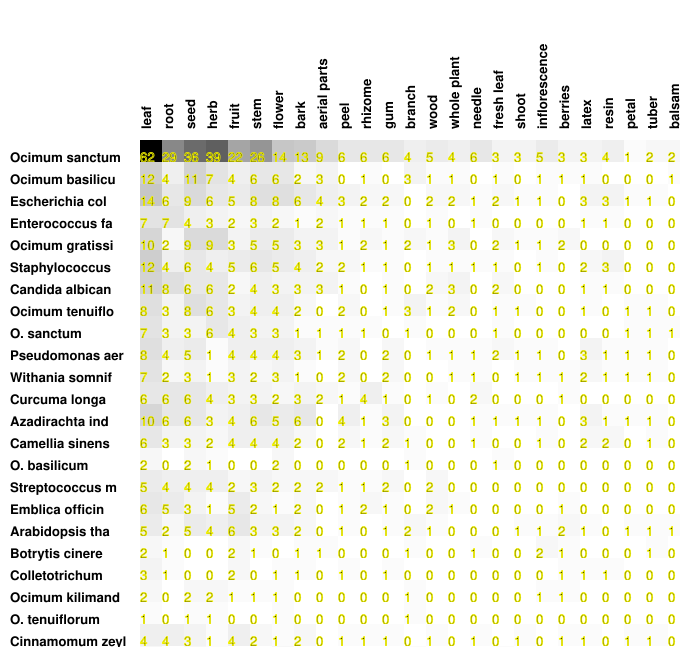

Values plotted in this chart, from the file beside it:
62, 29, 36, 39, 22, 26, 14, 13, 9, 6, 6, 6, 4, 5, 4, 6, 3, 3, 5, 3, 3, 4, 1, 2
12, 4, 11, 7, 4, 6, 6, 2, 3, 0, 1, 0, 3, 1, 1, 0, 1, 0, 1, 1, 1, 0, 0, 0
14, 6, 9, 6, 5, 8, 8, 6, 4, 3, 2, 2, 0, 2, 2, 1, 2, 1, 1, 0, 3, 3, 1, 1
7, 7, 4, 3, 2, 3, 2, 1, 2, 1, 1, 1, 0, 1, 0, 1, 0, 0, 0, 0, 1, 1, 0, 0
10, 2, 9, 9, 3, 5, 5, 3, 3, 1, 2, 1, 2, 1, 3, 0, 2, 1, 1, 2, 0, 0, 0, 0
12, 4, 6, 4, 5, 6, 5, 4, 2, 2, 1, 1, 0, 1, 1, 1, 1, 0, 1, 0, 2, 3, 0, 0
11, 8, 6, 6, 2, 4, 3, 3, 3, 1, 0, 1, 0, 2, 3, 0, 2, 0, 0, 0, 1, 1, 0, 0
8, 3, 8, 6, 3, 4, 4, 2, 0, 2, 0, 1, 3, 1, 2, 0, 1, 1, 0, 0, 1, 0, 1, 1
7, 3, 3, 6, 4, 3, 3, 1, 1, 1, 1, 0, 1, 0, 0, 0, 1, 0, 0, 0, 0, 0, 1, 1
8, 4, 5, 1, 4, 4, 4, 3, 1, 2, 0, 2, 0, 1, 1, 1, 2, 1, 1, 0, 3, 1, 1, 1
7, 2, 3, 1, 3, 2, 3, 1, 0, 2, 0, 2, 0, 0, 1, 1, 0, 1, 1, 1, 2, 1, 1, 1
6, 6, 6, 4, 3, 3, 2, 3, 2, 1, 4, 1, 0, 1, 0, 2, 0, 0, 0, 1, 0, 0, 0, 0
10, 6, 6, 3, 4, 6, 5, 6, 0, 4, 1, 3, 0, 0, 0, 1, 1, 1, 1, 0, 3, 1, 1, 1
6, 3, 3, 2, 4, 4, 4, 2, 0, 2, 1, 2, 1, 0, 0, 1, 0, 0, 1, 0, 2, 2, 0, 1
2, 0, 2, 1, 0, 0, 2, 0, 0, 0, 0, 0, 1, 0, 0, 0, 1, 0, 0, 0, 0, 0, 0, 0
5, 4, 4, 4, 2, 3, 2, 2, 2, 1, 1, 2, 0, 2, 0, 0, 0, 0, 0, 0, 0, 0, 0, 0
6, 5, 3, 1, 5, 2, 1, 2, 0, 1, 2, 1, 0, 2, 1, 0, 0, 0, 0, 1, 0, 0, 0, 0
5, 2, 5, 4, 6, 3, 3, 2, 0, 1, 0, 1, 2, 1, 0, 0, 0, 1, 1, 2, 1, 0, 1, 1
2, 1, 0, 0, 2, 1, 0, 1, 1, 0, 0, 0, 1, 0, 0, 1, 0, 0, 2, 1, 0, 0, 0, 1
3, 1, 0, 0, 2, 0, 1, 1, 0, 1, 0, 1, 0, 0, 0, 0, 0, 0, 0, 1, 1, 1, 0, 0
2, 0, 2, 2, 1, 1, 1, 0, 0, 0, 0, 0, 1, 0, 0, 0, 0, 0, 1, 1, 0, 0, 0, 0
1, 0, 1, 1, 0, 0, 1, 0, 0, 0, 0, 0, 1, 0, 0, 0, 0, 0, 0, 0, 0, 0, 0, 0
4, 4, 3, 1, 4, 2, 1, 2, 0, 1, 1, 1, 0, 1, 0, 1, 0, 1, 0, 1, 1, 0, 1, 1
2, 0, 2, 1, 0, 0, 2, 0, 0, 0, 0, 0, 1, 0, 0, 0, 1, 0, 0, 0, 0, 0, 0, 0
4, 1, 3, 3, 0, 3, 1, 1, 1, 0, 0, 0, 0, 1, 2, 0, 2, 0, 0, 0, 0, 0, 0, 0
